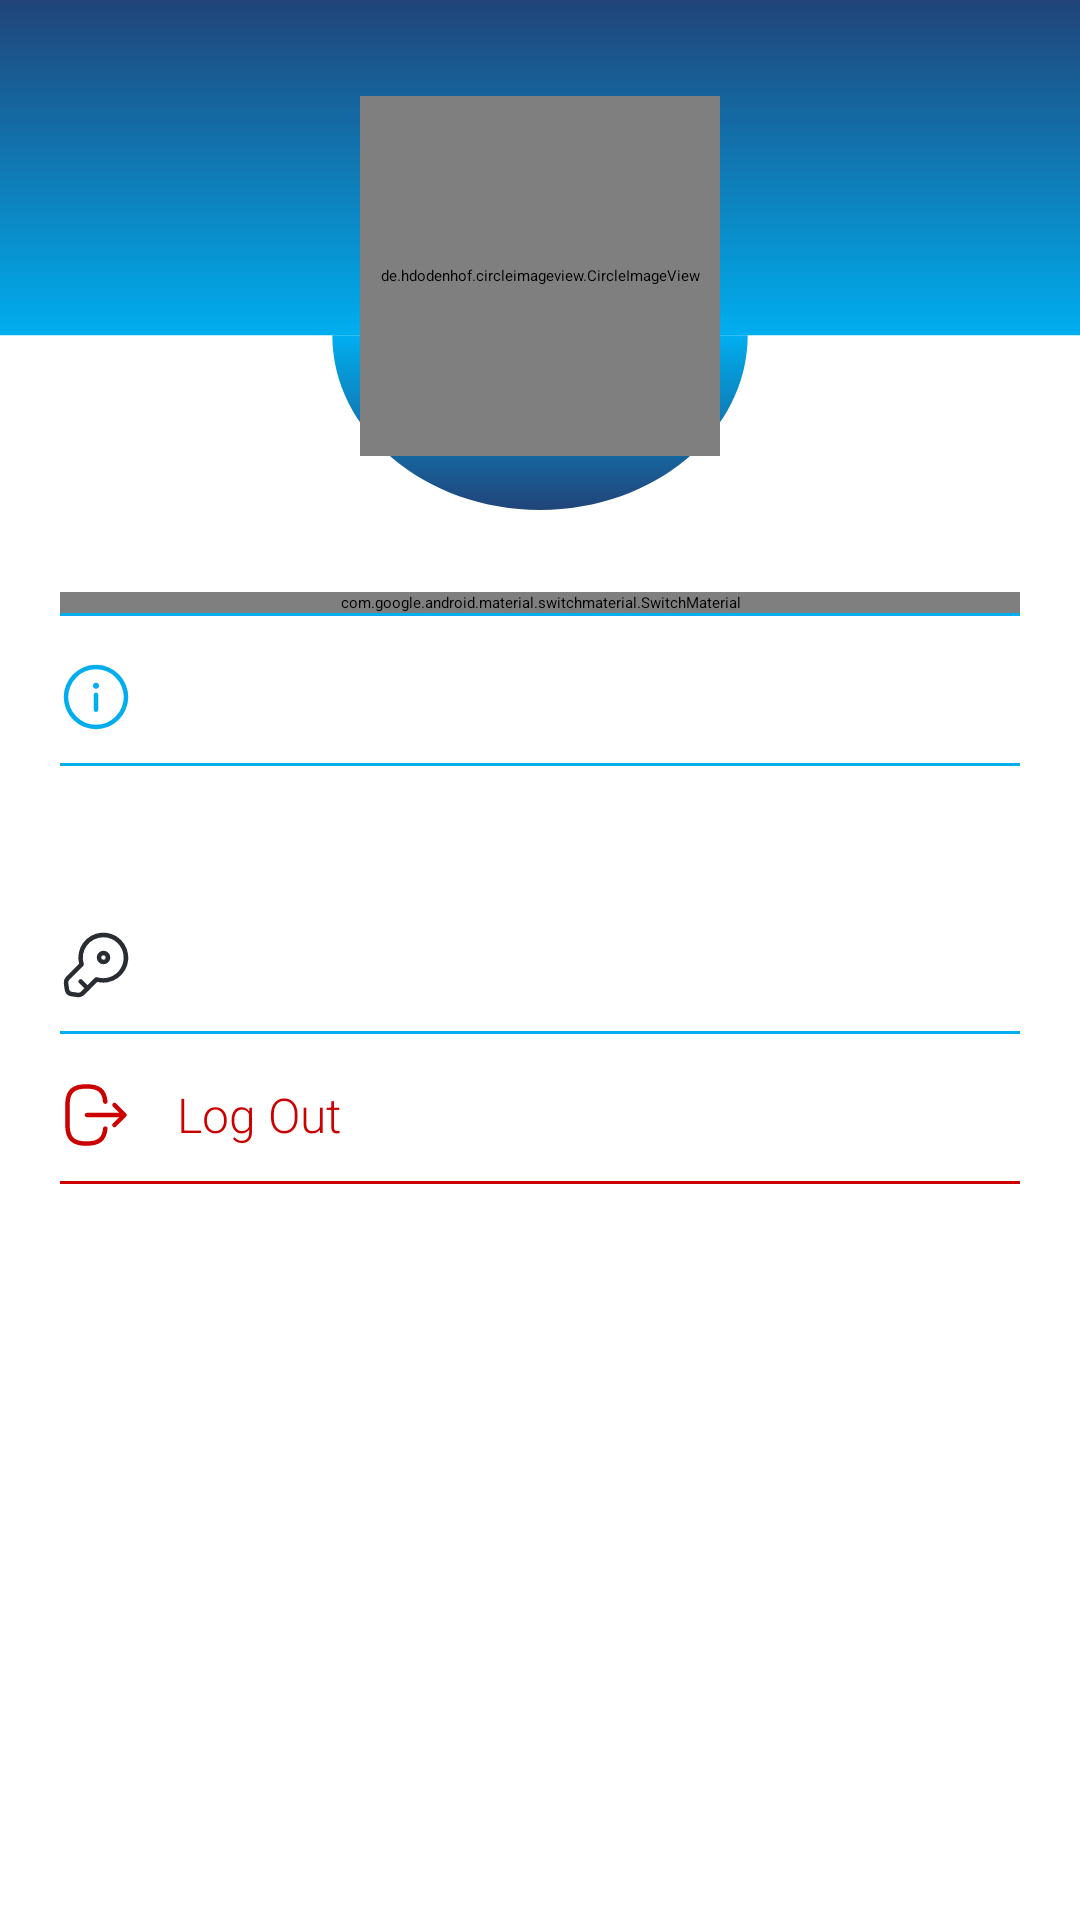

Produce the Android XML layout that renders to this screen, including the resource entries it uses.
<!-- AndroidManifest.xml: application theme Theme.App.Starting -->
<!-- res/layout/fragment_profile.xml -->
<?xml version="1.0" encoding="utf-8"?>
<androidx.constraintlayout.widget.ConstraintLayout xmlns:android="http://schemas.android.com/apk/res/android"
    xmlns:app="http://schemas.android.com/apk/res-auto"
    xmlns:tools="http://schemas.android.com/tools"
    android:layout_width="match_parent"
    android:layout_height="match_parent"
    android:background="@drawable/main_background"
    tools:context=".presentation.ui.profile.ProfileFragment"
    tools:targetApi="m">

    <View
        android:id="@+id/viewHeader"
        android:layout_width="match_parent"
        android:layout_height="170dp"
        android:background="@drawable/profile_header"
        app:layout_constraintEnd_toEndOf="parent"
        app:layout_constraintStart_toStartOf="parent"
        app:layout_constraintTop_toTopOf="parent" />

    <androidx.appcompat.widget.AppCompatButton
        android:id="@+id/btnUploadPhoto"
        android:layout_width="35dp"
        android:layout_height="18dp"
        android:background="@drawable/shape_rectangle_increase"
        android:text="@string/add"
        android:backgroundTint="?attr/colorPrimary"
        android:layout_marginStart="-25dp"
        android:layout_marginTop="-15dp"
        android:textColor="@color/white"
        android:textSize="8sp"
        app:layout_constraintStart_toEndOf="@+id/civProfileImage"
        app:layout_constraintTop_toBottomOf="@+id/civProfileImage"
        tools:ignore="SmallSp" />


    <de.hdodenhof.circleimageview.CircleImageView
        android:id="@+id/civProfileImage"
        android:layout_width="120dp"
        android:layout_height="0dp"
        android:layout_marginBottom="18dp"
        android:elevation="3dp"
        android:src="@drawable/img_avatar"
        app:layout_constraintBottom_toBottomOf="@id/viewHeader"
        app:layout_constraintDimensionRatio="1"
        app:layout_constraintEnd_toEndOf="parent"
        app:layout_constraintStart_toStartOf="parent" />

    <androidx.appcompat.widget.AppCompatTextView
        android:id="@+id/tvTitleAppSettings"
        android:layout_width="wrap_content"
        android:layout_height="wrap_content"
        android:layout_marginStart="20dp"
        android:layout_marginTop="20dp"
        android:fontFamily="sans-serif-light"
        android:text="@string/application_settings"
        android:textColor="?attr/colorPrimary"
        android:textSize="15sp"
        app:layout_constraintStart_toStartOf="parent"
        app:layout_constraintTop_toBottomOf="@id/civProfileImage" />

    <com.google.android.material.switchmaterial.SwitchMaterial
        android:id="@+id/swBalanceVisible"
        android:layout_width="match_parent"
        android:layout_height="wrap_content"
        android:layout_marginStart="20dp"
        android:layout_marginTop="5dp"
        android:layout_marginEnd="20dp"
        android:drawablePadding="10dp"
        android:drawableTint="@color/lightBlue"
        android:fontFamily="sans-serif-light"
        android:gravity="center_vertical"
        android:paddingVertical="0dp"
        android:text="@string/balance_visible"
        android:textColor="?attr/colorOnSecondary"
        android:textSize="16sp"
        app:drawableStartCompat="@drawable/ic_eye"
        app:layout_constraintEnd_toEndOf="parent"
        app:layout_constraintStart_toStartOf="parent"
        app:layout_constraintTop_toBottomOf="@id/tvTitleAppSettings" />

    <View
        android:id="@+id/view"
        android:layout_width="match_parent"
        android:layout_height="1dp"
        android:layout_marginStart="20dp"
        android:layout_marginEnd="20dp"
        android:background="@drawable/shape_line"
        android:backgroundTint="@color/lightBlue"
        app:layout_constraintEnd_toEndOf="parent"
        app:layout_constraintStart_toStartOf="parent"
        app:layout_constraintTop_toBottomOf="@+id/swBalanceVisible" />

    <androidx.appcompat.widget.AppCompatTextView
        android:id="@+id/tvAbout"
        android:layout_width="match_parent"
        android:layout_height="wrap_content"
        android:layout_marginStart="20dp"
        android:layout_marginTop="5dp"
        android:layout_marginEnd="20dp"
        android:background="@android:color/transparent"
        android:drawablePadding="10dp"
        android:drawableTint="?attr/colorOnSecondary"
        android:fontFamily="sans-serif-light"
        android:gravity="center_vertical"
        android:paddingVertical="10dp"
        android:text="@string/about_nb_stocks"
        android:textColor="?attr/colorOnSecondary"
        android:textSize="16sp"
        app:drawableStartCompat="@drawable/ic_info"
        app:drawableTint="@color/lightBlue"
        app:layout_constraintEnd_toEndOf="parent"
        app:layout_constraintHorizontal_bias="0.0"
        app:layout_constraintStart_toStartOf="parent"
        app:layout_constraintTop_toBottomOf="@+id/view" />


    <View
        android:id="@+id/view2"
        android:layout_width="match_parent"
        android:layout_height="1dp"
        android:layout_marginStart="20dp"
        android:layout_marginEnd="20dp"
        android:background="@drawable/shape_line"
        android:backgroundTint="@color/lightBlue"
        app:layout_constraintEnd_toEndOf="parent"
        app:layout_constraintStart_toStartOf="parent"
        app:layout_constraintTop_toBottomOf="@+id/tvAbout" />

    <androidx.appcompat.widget.AppCompatTextView
        android:id="@+id/tvTitleProfileSettings"
        android:layout_width="wrap_content"
        android:layout_height="wrap_content"
        android:layout_marginStart="20dp"
        android:layout_marginTop="20dp"
        android:fontFamily="sans-serif-light"
        android:text="@string/profile_settings"
        android:textColor="?attr/colorPrimary"
        android:textSize="15sp"
        app:layout_constraintStart_toStartOf="parent"
        app:layout_constraintTop_toBottomOf="@id/tvAbout" />

    <androidx.appcompat.widget.AppCompatTextView
        android:id="@+id/tvChangePassword"
        android:layout_width="match_parent"
        android:layout_height="wrap_content"
        android:layout_marginStart="20dp"
        android:layout_marginTop="5dp"
        android:layout_marginEnd="20dp"
        android:drawablePadding="15dp"
        android:drawableTint="?attr/colorOnSecondary"
        android:fontFamily="sans-serif-light"
        android:gravity="center_vertical"
        android:paddingVertical="10dp"
        android:text="@string/change_password"
        android:textColor="?attr/colorOnSecondary"
        android:textSize="16sp"
        app:drawableEndCompat="@drawable/ic_arrow_forward"
        app:drawableStartCompat="@drawable/ic_lock"
        app:layout_constraintEnd_toEndOf="parent"
        app:layout_constraintStart_toStartOf="parent"
        app:layout_constraintTop_toBottomOf="@+id/tvTitleProfileSettings" />

    <View
        android:id="@+id/view3"
        android:layout_width="match_parent"
        android:layout_height="1dp"
        android:layout_marginStart="20dp"
        android:layout_marginEnd="20dp"
        android:background="@drawable/shape_line"
        android:backgroundTint="@color/lightBlue"
        app:layout_constraintTop_toBottomOf="@id/tvChangePassword" />

    <androidx.appcompat.widget.AppCompatTextView
        android:id="@+id/tvLogOut"
        android:layout_width="match_parent"
        android:layout_height="wrap_content"
        android:layout_marginStart="20dp"
        android:layout_marginTop="5dp"
        android:layout_marginEnd="20dp"
        android:drawablePadding="15dp"
        android:drawableTint="@android:color/holo_red_dark"
        android:fontFamily="sans-serif-light"
        android:gravity="center_vertical"
        android:paddingVertical="10dp"
        android:text="@string/log_out"
        android:textColor="@android:color/holo_red_dark"
        android:textSize="16sp"
        app:drawableEndCompat="@drawable/ic_arrow_forward"
        app:drawableStartCompat="@drawable/ic_logout"
        app:layout_constraintEnd_toEndOf="parent"
        app:layout_constraintStart_toStartOf="parent"
        app:layout_constraintTop_toBottomOf="@+id/view3" />

    <View
        android:id="@+id/view4"
        android:layout_width="match_parent"
        android:layout_height="1dp"
        android:layout_marginStart="20dp"
        android:layout_marginEnd="20dp"
        android:background="@drawable/shape_line"
        android:backgroundTint="@color/red_dark"
        app:layout_constraintTop_toBottomOf="@id/tvLogOut" />
</androidx.constraintlayout.widget.ConstraintLayout>
<!-- resources referenced by this layout -->
<resources>
  <color name="lightBlue">#00AEEF</color>
  <color name="red_dark">#FFCC0000</color>
  <color name="white">#FFFFFF</color>
  <!-- drawable ic_eye (drawable) -->
  <selector xmlns:android="http://schemas.android.com/apk/res/android">
      <item android:state_checked="true" android:drawable="@drawable/ic_eye_open"/>
      <item android:state_checked="false" android:drawable="@drawable/ic_eye_close"/>
  </selector>
  <!-- drawable main_background (drawable-night) -->
  <?xml version="1.0" encoding="utf-8"?>
  <shape xmlns:android="http://schemas.android.com/apk/res/android"
      android:shape="rectangle">
      <gradient
          android:angle="90"
          android:startColor="#8A204479"
          android:endColor="#4A000B1C" />
  </shape>
  <!-- drawable shape_line (drawable) -->
  <?xml version="1.0" encoding="utf-8"?>
  <shape xmlns:android="http://schemas.android.com/apk/res/android">
      <solid android:color="?attr/colorOnSecondary"/>
  </shape>
  <!-- drawable shape_rectangle_increase (drawable) -->
  <?xml version="1.0" encoding="utf-8"?>
  <shape xmlns:android="http://schemas.android.com/apk/res/android">
  
      <solid android:color="?attr/colorOnError"/>
      <corners android:radius="5dp"/>
  </shape>
  <string name="about_nb_stocks">About NB Stocks</string>
  <string name="add">Add</string>
  <string name="application_settings">Application Settings</string>
  <string name="balance_visible">Balance Visible</string>
  <string name="change_password">Change Password</string>
  <string name="log_out">Log Out</string>
  <string name="profile_settings">Profile Settings</string>
  <style name="Theme.App.Starting" parent="Theme.SplashScreen">
          <item name="windowSplashScreenBackground">@color/lightBlue</item>
          <item name="windowSplashScreenAnimatedIcon">@drawable/ic_splash_screen</item>
          <item name="splashScreenIconSize">300dp</item>
          <item name="postSplashScreenTheme">@style/Theme.NBStocks</item>
      </style>
  <!-- drawable ic_eye_open (drawable) -->
  <vector xmlns:android="http://schemas.android.com/apk/res/android"
      android:width="24dp"
      android:height="24dp"
      android:viewportWidth="24"
      android:viewportHeight="24">
    <path
        android:pathData="M12,16.33A4.33,4.33 0,1 1,16.33 12,4.332 4.332,0 0,1 12,16.33ZM12,9.17A2.83,2.83 0,1 0,14.83 12,2.834 2.834,0 0,0 12,9.17Z"
        android:fillColor="#292d32"/>
    <path
        android:pathData="M12,21.02c-3.76,0 -7.31,-2.2 -9.75,-6.02a6.058,6.058 0,0 1,0 -6C4.7,5.18 8.255,2.98 12,2.98s7.3,2.2 9.74,6.02a6.058,6.058 0,0 1,0 6C19.3,18.82 15.755,21.02 12,21.02ZM12,4.48c-3.23,0 -6.32,1.94 -8.48,5.33a4.544,4.544 0,0 0,0 4.38c2.16,3.39 5.25,5.33 8.48,5.33s6.32,-1.94 8.48,-5.33a4.544,4.544 0,0 0,0 -4.38C18.32,6.42 15.23,4.48 12,4.48Z"
        android:fillColor="#292d32"/>
  </vector>
  <!-- drawable ic_logo_3d (drawable) -->
  <?xml version="1.0" encoding="utf-8"?>
  <layer-list xmlns:android="http://schemas.android.com/apk/res/android">
      <item
          android:gravity="center"
          android:top="2dp"
          android:right="2dp"
          android:drawable="@drawable/ic_logo_dark" />
      <item
          android:gravity="center"
          android:bottom="2dp"
          android:left="2dp"
          android:drawable="@drawable/ic_logo" />
  </layer-list>
  <color name="darkGreyVariant">#5A5A5A</color>
  <color name="lightGreyVariant">#AFAFAF</color>
  <color name="lightBlueVariant">#006A91</color>
  <color name="lightGrey">#F2F2F2</color>
  <color name="darkBlue">#204479</color>
  <color name="darkBlueVariant">#162E50</color>
  <color name="darkGrey">#272529</color>
  <color name="black">#FF000000</color>
  <color name="red_light">#FFFF4444</color>
  <color name="green_light">#FF99CC00</color>
</resources>
